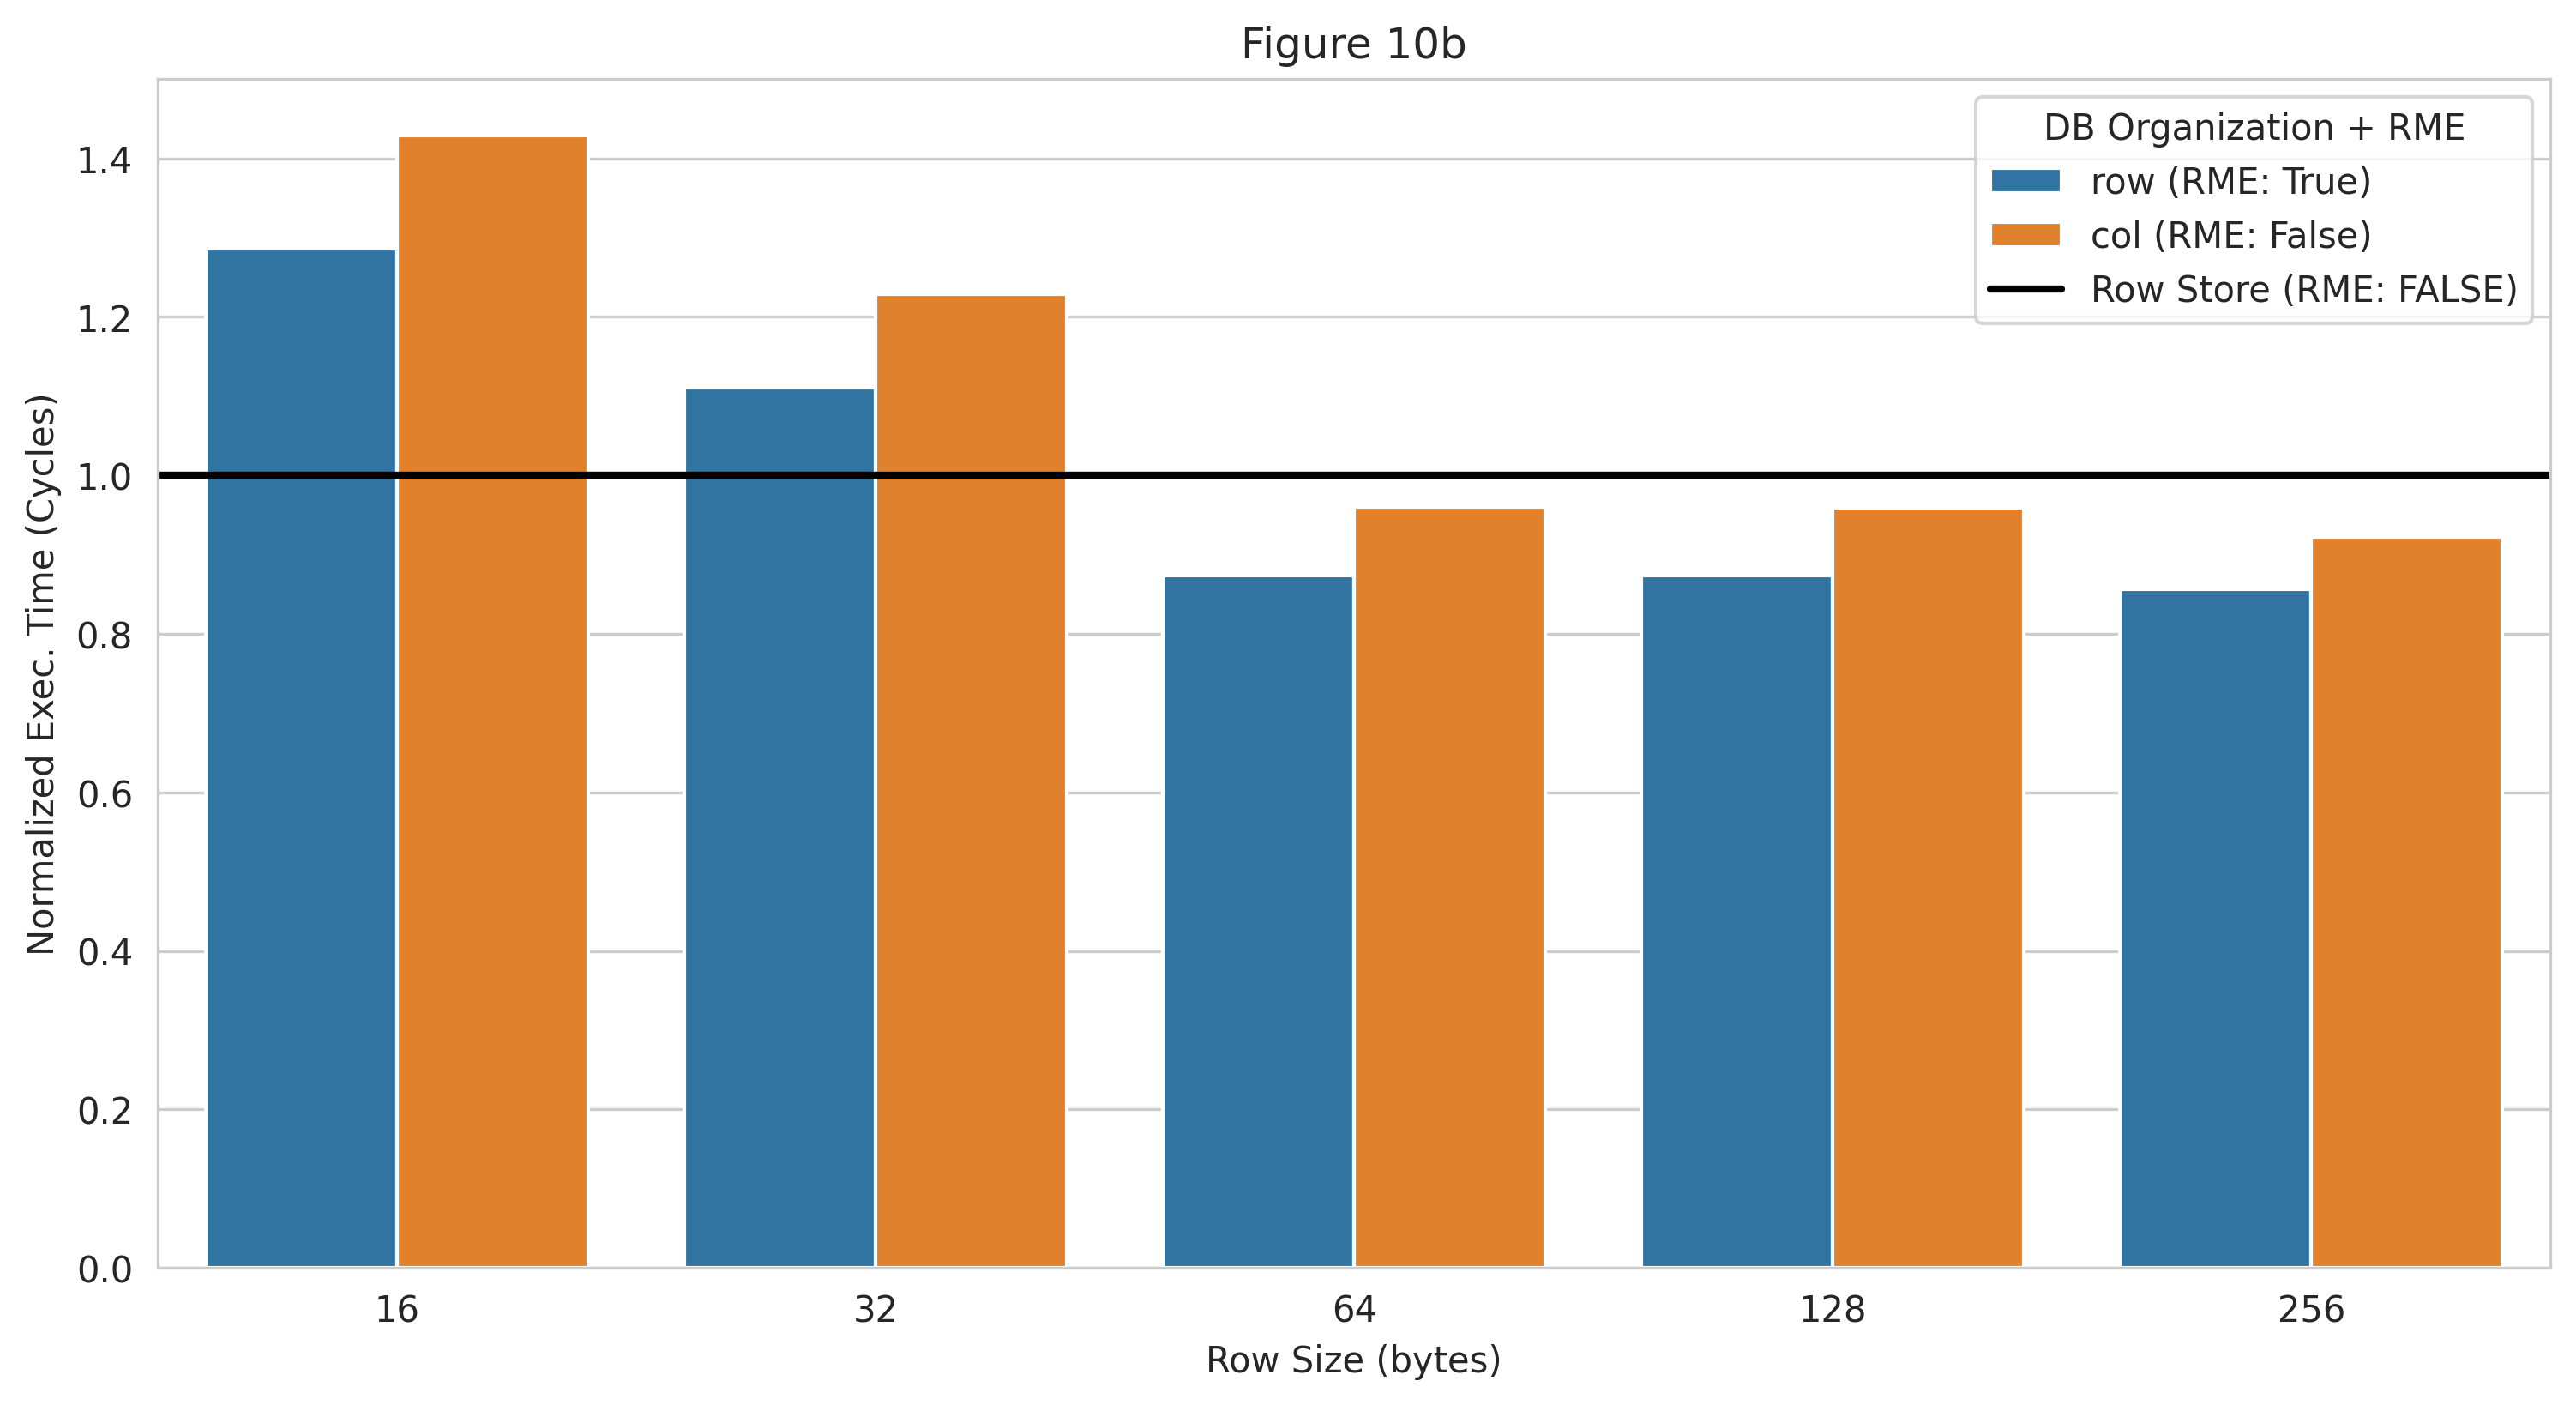

Write Python code to recreate this figure.
import pandas as pd
import matplotlib.pyplot as plt
import seaborn as sns

# Load CSV
df = pd.read_csv("data/fig10b.csv")

# Strip column names to remove any extra spaces
df.columns = df.columns.str.strip()

# Convert 'RME Enabled' to string (ensure it's not boolean)
df["RME Enabled"] = df["RME Enabled"].astype(str)
df["Row Size"] = df["Row Size"].astype(str)

# Create a new grouping column that combines 'DB Organization' and 'RME Enabled'
df["DB+RME"] = df["DB Organization"] + " (RME: " + df["RME Enabled"] + ")"

# Step 1: Get the value for "row RME: false"
reference_value = df[(df["DB+RME"] == "row (RME: False)")]["Time(Cycles)"].iloc[0]

# Step 2: Normalize the "Time(Cycles)" column by dividing by the reference value
for i in [16, 32, 64, 128, 256]: # row sizes
    reference_value = df[(df["DB Organization"] == "row") &
                        (df["RME Enabled"] == "False") &
                        (df["Row Size"] == f"{i}")]["Time(Cycles)"].iloc[0]
    print(reference_value)
    # Step 2: Normalize the "Time(Cycles)" column by dividing by the reference value
    #df["Normalized Time(Cycles)"] = df["Time(Cycles)"] / reference_value
    # Step 2: Normalize the "Time(Cycles)" column only for the rows that don't match the reference
    df.loc[(df["Row Size"] == f"{i}") & 
           (df["DB+RME"] != "row (RME: False)"), "Normalized Time(Cycles)"] = \
        df.loc[(df["Row Size"] == f"{i}") & 
               (df["DB+RME"] != "row (RME: False)"), "Time(Cycles)"] / reference_value

# Step 3: Filter out rows where DB+RME is "row RME: false" (we don't want to plot this)
df_filtered = df[df["DB+RME"] != "row (RME: False)"]

# Step 4: Plot the normalized data
plt.figure(figsize=(12, 6))
sns.set_style("whitegrid")

# Create the grouped bar chart with normalized values
sns.barplot(x="Row Size", y="Normalized Time(Cycles)", hue="DB+RME", data=df_filtered)

# Add a horizontal black line at y=1.0 for row store normalization reference
plt.axhline(y=1.0, color="black", linestyle="-", linewidth=2, label="Row Store (RME: FALSE)")

# Labels and title
plt.ylim((0.0, 1.5))
plt.xlabel("Row Size (bytes)")
plt.ylabel("Normalized Exec. Time (Cycles)")
plt.title("Figure 10b")
plt.legend(title="DB Organization + RME")

# Show the plot
plt.savefig("fig10b.png", dpi=300, bbox_inches='tight')